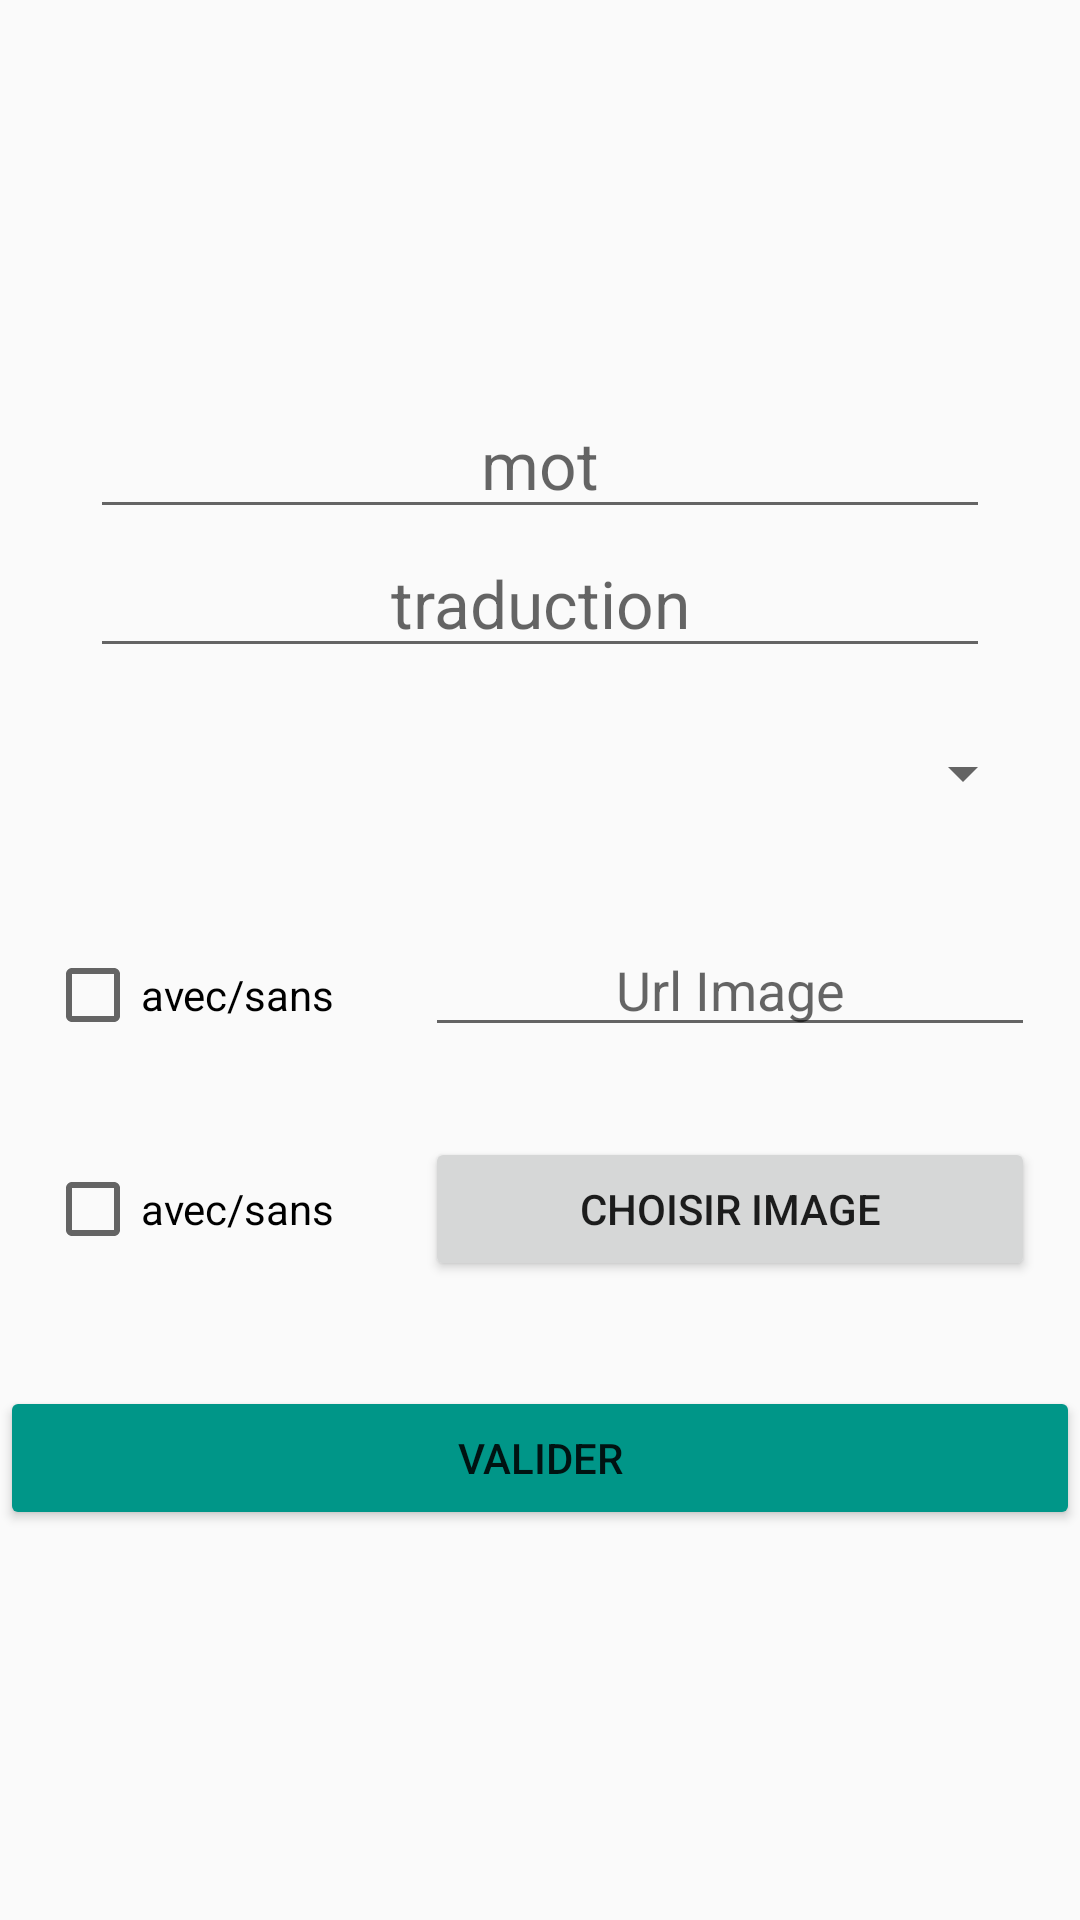

Reconstruct the res/layout file that produces this screen, plus the resources it refers to.
<!-- AndroidManifest.xml: application theme AppTheme -->
<!-- res/layout/gestion_bd.xml -->
<LinearLayout xmlns:android="http://schemas.android.com/apk/res/android"
    android:layout_width="match_parent"
    android:layout_height="match_parent"
    xmlns:app="http://schemas.android.com/apk/res-auto"
    android:orientation="vertical"
    >

    <LinearLayout
        android:layout_width="match_parent"
        android:layout_height="wrap_content"
        android:gravity="center"
        android:layout_marginTop="130dp"
        android:layout_gravity="center"
        android:orientation="vertical"
        >


        <EditText
            android:id="@+id/mot"
            android:layout_width="match_parent"
            android:layout_height="wrap_content"
            android:hint="mot"
            android:textAlignment="center"
            android:inputType="text"
            android:layout_marginLeft="30dp"
            android:layout_marginRight="30dp"
            android:textSize="22dp" />

        <EditText
            android:id="@+id/traduction"
            android:layout_height="wrap_content"
            android:layout_width="match_parent"
            android:textAlignment="center"
            android:hint="traduction"
            android:layout_marginLeft="30dp"
            android:layout_marginRight="30dp"
            android:textSize="22dp"
            android:inputType="text"/>
        <Spinner
            android:layout_width="match_parent"
            android:layout_height="wrap_content"
            android:id="@+id/categorie"
            android:textAlignment="center"
            android:paddingBottom="20dp"
            android:paddingTop="20dp"
            android:layout_margin="15dp"
            />;
        <LinearLayout
            android:layout_width="match_parent"
            android:layout_height="wrap_content"
            android:orientation="horizontal"
            >
            <CheckBox
                android:id="@+id/check_externe"
                android:layout_width="wrap_content"
                android:layout_height="wrap_content"
                android:layout_margin="15dp"
                android:text="avec/sans" />

            <EditText
                android:id="@+id/imgWeb"
                android:layout_height="wrap_content"
                android:layout_width="match_parent"
                android:textAlignment="center"
                android:layout_margin="15dp"
                android:hint="Url Image"
                android:inputType="text"/>
        </LinearLayout>

        <LinearLayout
            android:layout_width="match_parent"
            android:layout_height="wrap_content"
            android:orientation="horizontal"
            >
            <CheckBox
                android:id="@+id/check_interne"
                android:layout_width="wrap_content"
                android:layout_height="wrap_content"
                android:layout_margin="15dp"
                android:text="avec/sans" />
        <Button
            android:id="@+id/btn_img"
            android:layout_width="wrap_content"
            android:layout_height="wrap_content"
            android:layout_weight="1"
            android:layout_margin="15dp"
            android:text="choisir image"
            />
        </LinearLayout>
        <Button
            android:id="@+id/btn_valider"
            android:layout_width="match_parent"
            android:layout_height="wrap_content"
            android:backgroundTint="#009688"
            android:layout_weight="1"
            android:layout_marginTop="20dp"
            android:text="Valider" />

</LinearLayout>
</LinearLayout>
<!-- resources referenced by this layout -->
<resources>
  <style name="AppTheme" parent="Theme.AppCompat.Light.NoActionBar">
          
          <item name="colorPrimary">@color/colorPrimary</item>
          <item name="colorPrimaryDark">@color/colorPrimaryDark</item>
          <item name="colorAccent">@color/colorAccent</item>
      </style>
  <color name="colorPrimary">#008868</color>
  <color name="colorPrimaryDark">#00574B</color>
  <color name="colorAccent">#D81B60</color>
</resources>
